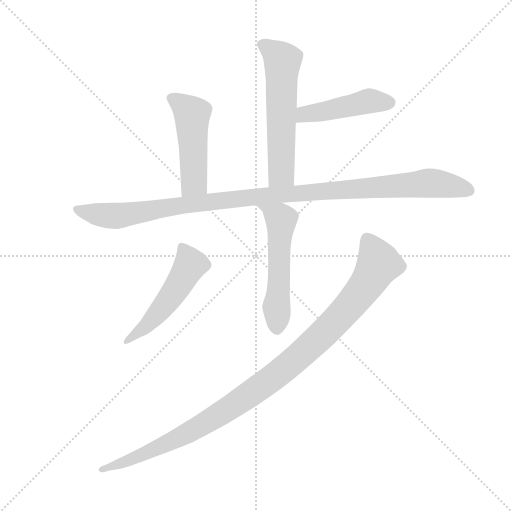
t = 0.00 s
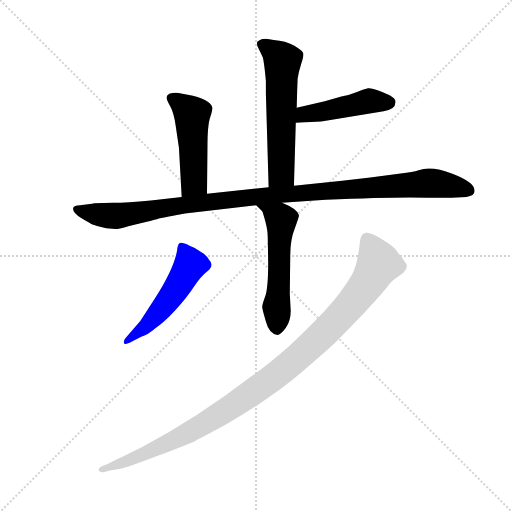
t = 4.54 s
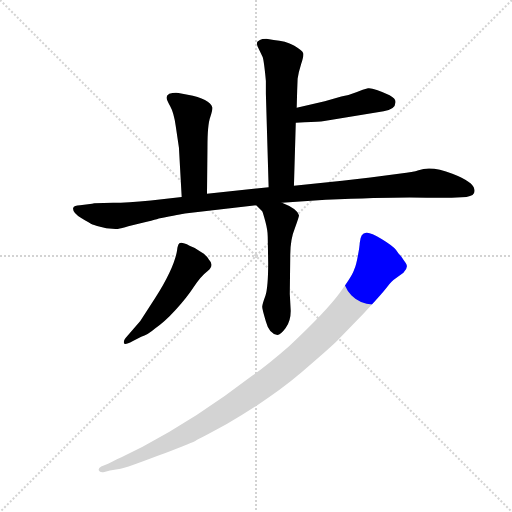
t = 4.71 s
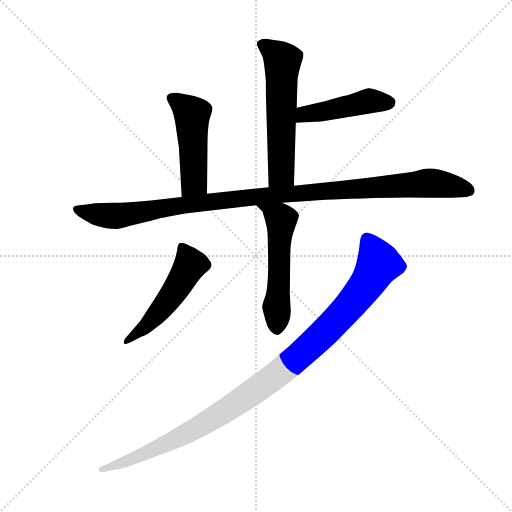
t = 4.88 s
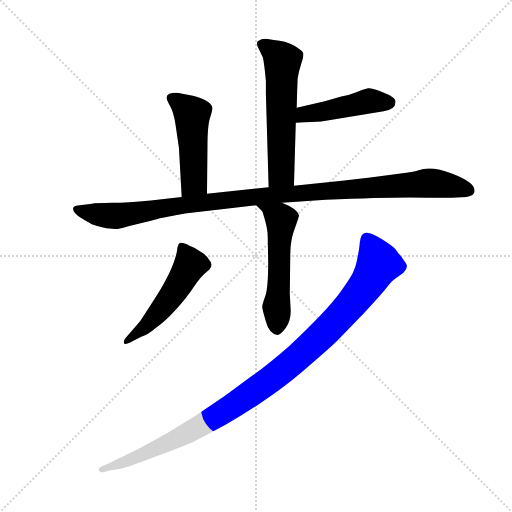
t = 5.06 s
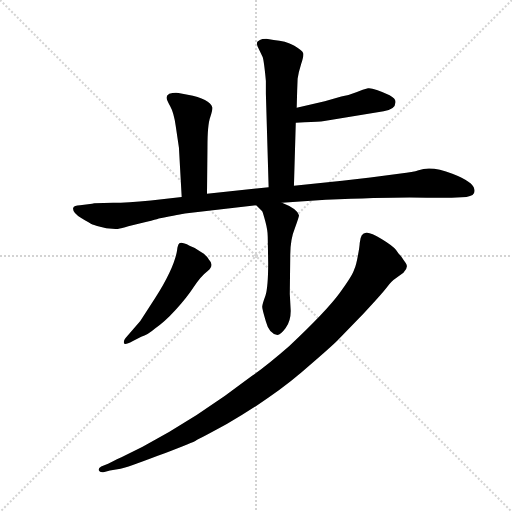
t = 5.69 s

The animated SVG that drew these frames (rendered in a browser with its animation timeline set to each time). Animation: 7 CSS @keyframes rules; one cycle of 5.69 s.

<svg version="1.1" viewBox="0 0 1024 1024" xmlns="http://www.w3.org/2000/svg">
  <g stroke="lightgray" stroke-dasharray="1,1" stroke-width="1" transform="scale(4, 4)">
    <line x1="0" y1="0" x2="256" y2="256"></line>
    <line x1="256" y1="0" x2="0" y2="256"></line>
    <line x1="128" y1="0" x2="128" y2="256"></line>
    <line x1="0" y1="128" x2="256" y2="128"></line>
  </g>
  <g transform="scale(0.92, -0.92) translate(60, -850)">
    <style type="text/css">
      
        @keyframes keyframes0 {
          from {
            stroke: blue;
            stroke-dashoffset: 592;
            stroke-width: 128;
          }
          66% {
            animation-timing-function: step-end;
            stroke: blue;
            stroke-dashoffset: 0;
            stroke-width: 128;
          }
          to {
            stroke: black;
            stroke-width: 1024;
          }
        }
        #make-me-a-hanzi-animation-0 {
          animation: keyframes0 0.7317708333333334s both;
          animation-delay: 0s;
          animation-timing-function: linear;
        }
      
        @keyframes keyframes1 {
          from {
            stroke: blue;
            stroke-dashoffset: 465;
            stroke-width: 128;
          }
          60% {
            animation-timing-function: step-end;
            stroke: blue;
            stroke-dashoffset: 0;
            stroke-width: 128;
          }
          to {
            stroke: black;
            stroke-width: 1024;
          }
        }
        #make-me-a-hanzi-animation-1 {
          animation: keyframes1 0.62841796875s both;
          animation-delay: 0.7317708333333334s;
          animation-timing-function: linear;
        }
      
        @keyframes keyframes2 {
          from {
            stroke: blue;
            stroke-dashoffset: 493;
            stroke-width: 128;
          }
          62% {
            animation-timing-function: step-end;
            stroke: blue;
            stroke-dashoffset: 0;
            stroke-width: 128;
          }
          to {
            stroke: black;
            stroke-width: 1024;
          }
        }
        #make-me-a-hanzi-animation-2 {
          animation: keyframes2 0.6512044270833334s both;
          animation-delay: 1.3601888020833335s;
          animation-timing-function: linear;
        }
      
        @keyframes keyframes3 {
          from {
            stroke: blue;
            stroke-dashoffset: 1114;
            stroke-width: 128;
          }
          78% {
            animation-timing-function: step-end;
            stroke: blue;
            stroke-dashoffset: 0;
            stroke-width: 128;
          }
          to {
            stroke: black;
            stroke-width: 1024;
          }
        }
        #make-me-a-hanzi-animation-3 {
          animation: keyframes3 1.1565755208333333s both;
          animation-delay: 2.011393229166667s;
          animation-timing-function: linear;
        }
      
        @keyframes keyframes4 {
          from {
            stroke: blue;
            stroke-dashoffset: 551;
            stroke-width: 128;
          }
          64% {
            animation-timing-function: step-end;
            stroke: blue;
            stroke-dashoffset: 0;
            stroke-width: 128;
          }
          to {
            stroke: black;
            stroke-width: 1024;
          }
        }
        #make-me-a-hanzi-animation-4 {
          animation: keyframes4 0.6984049479166666s both;
          animation-delay: 3.16796875s;
          animation-timing-function: linear;
        }
      
        @keyframes keyframes5 {
          from {
            stroke: blue;
            stroke-dashoffset: 516;
            stroke-width: 128;
          }
          63% {
            animation-timing-function: step-end;
            stroke: blue;
            stroke-dashoffset: 0;
            stroke-width: 128;
          }
          to {
            stroke: black;
            stroke-width: 1024;
          }
        }
        #make-me-a-hanzi-animation-5 {
          animation: keyframes5 0.669921875s both;
          animation-delay: 3.8663736979166665s;
          animation-timing-function: linear;
        }
      
        @keyframes keyframes6 {
          from {
            stroke: blue;
            stroke-dashoffset: 1077;
            stroke-width: 128;
          }
          78% {
            animation-timing-function: step-end;
            stroke: blue;
            stroke-dashoffset: 0;
            stroke-width: 128;
          }
          to {
            stroke: black;
            stroke-width: 1024;
          }
        }
        #make-me-a-hanzi-animation-6 {
          animation: keyframes6 1.12646484375s both;
          animation-delay: 4.536295572916666s;
          animation-timing-function: linear;
        }
      
    </style>
    
      <path d="M 579 446 L 583 583 L 585 616 L 586 652 L 587 679 Q 589 693 595 712 Q 601 730 599 735 Q 597 740 579 751 Q 561 761 535 763 L 519 766 Q 509 766 505 763 Q 501 760 500 760 Q 497 756 500 749 L 511 726 Q 514 717 518 674 L 518 646 L 524 443 C 525 413 578 416 579 446 Z" fill="lightgray"></path>
    
      <path d="M 583 583 L 602 584 Q 633 585 645 587 L 774 608 Q 799 611 800 628 Q 800 636 787 643 Q 750 660 740 658 Q 729 656 716 650 Q 702 644 682 640 L 646 630 L 585 616 C 556 609 553 581 583 583 Z" fill="lightgray"></path>
    
      <path d="M 390 429 L 391 529 Q 391 579 397 595 Q 402 611 402 616 Q 396 635 348 644 L 328 648 Q 317 649 308 646 Q 302 642 302 638 Q 302 633 310 619 Q 318 605 322 576 L 329 529 L 335 422 C 337 392 390 399 390 429 Z" fill="lightgray"></path>
    
      <path d="M 145 408 L 140 407 L 114 404 Q 101 404 99 398 Q 97 388 116.5 376 Q 136 364 141 362 Q 146 360 171 354 L 193 352 Q 201 352 219 358 Q 285 374 285 375 Q 335 385 342 386 L 497 404 L 553 409 L 648 416 Q 813 423 879 420 L 922 420 L 954 422 Q 975 424 971 439 Q 969 455 923.5 472.5 Q 878 490 850 480 Q 838 476 811 473 L 745 464 L 684 457 L 579 446 L 524 443 L 390 429 L 335 422 L 268 414 Q 216 409 186 409 L 145 408 Z" fill="lightgray"></path>
    
      <path d="M 497 404 L 510 391 Q 512 387 517 368 Q 522 349 522 336 L 523 279 Q 523 226 517 207 Q 510 188 510 183 Q 510 178 518 151 Q 525 124 543 122 Q 550 122 561 137 Q 572 152 572 174 L 570 211 L 571 296 Q 571 330 581 354 Q 590 378 590 382 Q 586 396 553 409 C 525 421 476 425 497 404 Z" fill="lightgray"></path>
    
      <path d="M 213 115 Q 208 109 209.5 104 Q 211 99 228 108 L 247 118 Q 261 122 277 136 Q 297 149 322 176.5 Q 347 204 361.5 226.5 Q 376 249 391.5 261 Q 407 273 394 286 Q 388 296 377 302 Q 365 312 352 316 Q 334 325 330 321 Q 326 317 325 306 Q 319 268 278 203 L 245 152 L 213 115 Z" fill="lightgray"></path>
    
      <path d="M 722 322 Q 722 316 718 294 Q 714 272 710 264 Q 707 252 678 212.5 Q 649 173 569 98 Q 522 57 488 33 Q 367 -60 250 -121 L 204 -144 Q 199 -146 175 -158 L 160 -164 Q 153 -168 155 -173 Q 157 -178 167 -176 L 179 -173 L 202 -169 Q 215 -167 283 -141 Q 351 -115 364.5 -108.5 Q 378 -102 433 -72 Q 532 -14 595 40 Q 658 94 673 109 L 731 169 Q 772 213 782 226.5 Q 792 240 799 244 L 817 257 Q 829 269 822 278.5 Q 815 288 814.5 289 Q 814 290 812.5 292 Q 811 294 809 296 Q 807 298 801 306.5 Q 795 315 769.5 330.5 Q 744 346 736 344 Q 724 344 722 322 Z" fill="lightgray"></path>
    
    
      <clipPath id="make-me-a-hanzi-clip-0">
        <path d="M 579 446 L 583 583 L 585 616 L 586 652 L 587 679 Q 589 693 595 712 Q 601 730 599 735 Q 597 740 579 751 Q 561 761 535 763 L 519 766 Q 509 766 505 763 Q 501 760 500 760 Q 497 756 500 749 L 511 726 Q 514 717 518 674 L 518 646 L 524 443 C 525 413 578 416 579 446 Z"></path>
      </clipPath>
      <path clip-path="url(#make-me-a-hanzi-clip-0)" d="M 507 755 L 554 717 L 552 473 L 530 451" fill="none" id="make-me-a-hanzi-animation-0" stroke-dasharray="464 928" stroke-linecap="round"></path>
    
      <clipPath id="make-me-a-hanzi-clip-1">
        <path d="M 583 583 L 602 584 Q 633 585 645 587 L 774 608 Q 799 611 800 628 Q 800 636 787 643 Q 750 660 740 658 Q 729 656 716 650 Q 702 644 682 640 L 646 630 L 585 616 C 556 609 553 581 583 583 Z"></path>
      </clipPath>
      <path clip-path="url(#make-me-a-hanzi-clip-1)" d="M 587 588 L 602 602 L 745 631 L 787 627" fill="none" id="make-me-a-hanzi-animation-1" stroke-dasharray="337 674" stroke-linecap="round"></path>
    
      <clipPath id="make-me-a-hanzi-clip-2">
        <path d="M 390 429 L 391 529 Q 391 579 397 595 Q 402 611 402 616 Q 396 635 348 644 L 328 648 Q 317 649 308 646 Q 302 642 302 638 Q 302 633 310 619 Q 318 605 322 576 L 329 529 L 335 422 C 337 392 390 399 390 429 Z"></path>
      </clipPath>
      <path clip-path="url(#make-me-a-hanzi-clip-2)" d="M 312 637 L 358 601 L 362 454 L 341 430" fill="none" id="make-me-a-hanzi-animation-2" stroke-dasharray="365 730" stroke-linecap="round"></path>
    
      <clipPath id="make-me-a-hanzi-clip-3">
        <path d="M 145 408 L 140 407 L 114 404 Q 101 404 99 398 Q 97 388 116.5 376 Q 136 364 141 362 Q 146 360 171 354 L 193 352 Q 201 352 219 358 Q 285 374 285 375 Q 335 385 342 386 L 497 404 L 553 409 L 648 416 Q 813 423 879 420 L 922 420 L 954 422 Q 975 424 971 439 Q 969 455 923.5 472.5 Q 878 490 850 480 Q 838 476 811 473 L 745 464 L 684 457 L 579 446 L 524 443 L 390 429 L 335 422 L 268 414 Q 216 409 186 409 L 145 408 Z"></path>
      </clipPath>
      <path clip-path="url(#make-me-a-hanzi-clip-3)" d="M 107 395 L 190 381 L 414 414 L 863 452 L 924 446 L 958 435" fill="none" id="make-me-a-hanzi-animation-3" stroke-dasharray="986 1972" stroke-linecap="round"></path>
    
      <clipPath id="make-me-a-hanzi-clip-4">
        <path d="M 497 404 L 510 391 Q 512 387 517 368 Q 522 349 522 336 L 523 279 Q 523 226 517 207 Q 510 188 510 183 Q 510 178 518 151 Q 525 124 543 122 Q 550 122 561 137 Q 572 152 572 174 L 570 211 L 571 296 Q 571 330 581 354 Q 590 378 590 382 Q 586 396 553 409 C 525 421 476 425 497 404 Z"></path>
      </clipPath>
      <path clip-path="url(#make-me-a-hanzi-clip-4)" d="M 504 405 L 549 376 L 551 369 L 542 135" fill="none" id="make-me-a-hanzi-animation-4" stroke-dasharray="423 846" stroke-linecap="round"></path>
    
      <clipPath id="make-me-a-hanzi-clip-5">
        <path d="M 213 115 Q 208 109 209.5 104 Q 211 99 228 108 L 247 118 Q 261 122 277 136 Q 297 149 322 176.5 Q 347 204 361.5 226.5 Q 376 249 391.5 261 Q 407 273 394 286 Q 388 296 377 302 Q 365 312 352 316 Q 334 325 330 321 Q 326 317 325 306 Q 319 268 278 203 L 245 152 L 213 115 Z"></path>
      </clipPath>
      <path clip-path="url(#make-me-a-hanzi-clip-5)" d="M 335 311 L 354 275 L 341 251 L 271 155 L 214 109" fill="none" id="make-me-a-hanzi-animation-5" stroke-dasharray="388 776" stroke-linecap="round"></path>
    
      <clipPath id="make-me-a-hanzi-clip-6">
        <path d="M 722 322 Q 722 316 718 294 Q 714 272 710 264 Q 707 252 678 212.5 Q 649 173 569 98 Q 522 57 488 33 Q 367 -60 250 -121 L 204 -144 Q 199 -146 175 -158 L 160 -164 Q 153 -168 155 -173 Q 157 -178 167 -176 L 179 -173 L 202 -169 Q 215 -167 283 -141 Q 351 -115 364.5 -108.5 Q 378 -102 433 -72 Q 532 -14 595 40 Q 658 94 673 109 L 731 169 Q 772 213 782 226.5 Q 792 240 799 244 L 817 257 Q 829 269 822 278.5 Q 815 288 814.5 289 Q 814 290 812.5 292 Q 811 294 809 296 Q 807 298 801 306.5 Q 795 315 769.5 330.5 Q 744 346 736 344 Q 724 344 722 322 Z"></path>
      </clipPath>
      <path clip-path="url(#make-me-a-hanzi-clip-6)" d="M 738 329 L 762 281 L 748 248 L 674 156 L 582 69 L 482 -9 L 393 -67 L 288 -122 L 162 -171" fill="none" id="make-me-a-hanzi-animation-6" stroke-dasharray="949 1898" stroke-linecap="round"></path>
    
  </g>
</svg>
